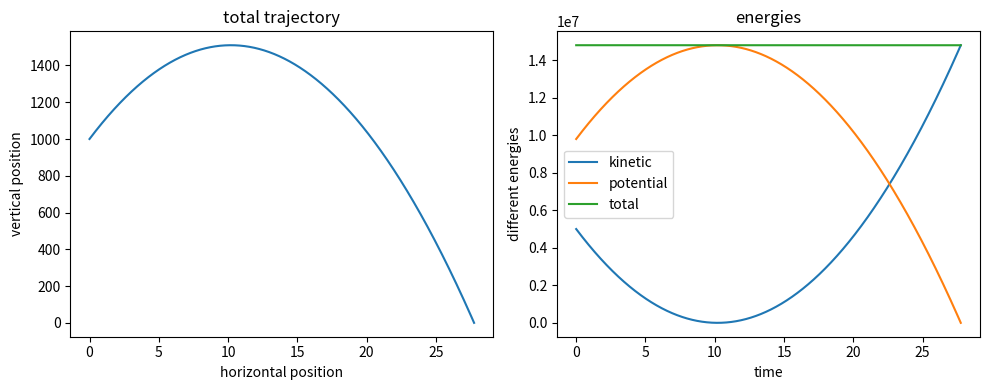
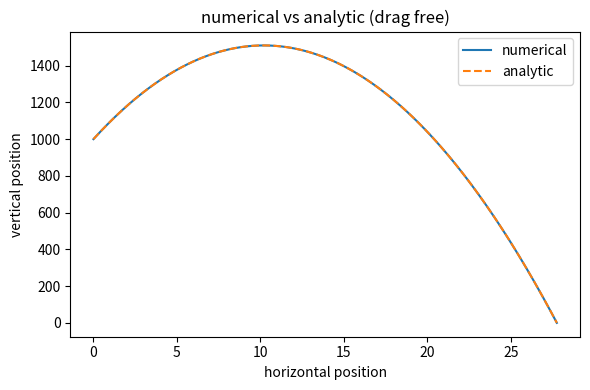

These figures' Python source, in order:
# Importing Packages
import math
import matplotlib.pyplot as plt


# Initial Conditions
v_x = 1
v_y = 100
# We changed the drag to 4 as asked here and ran the code again so did not write a function based on that again 
drag = 0
x_0 = 0
y_0 = 1000
# We changed the time_step to different numbers as asked here and ran the code again so did not write a function based on that again 
time_step = 0.001
t = 0
mass = 1000
g = 9.8

# Force Function
def calc_force(x_0, y_0, v_x, v_y, mass, drag):

    f_x = 0
    f_y = - mass * g

    speed = math.sqrt(v_x**2 + v_y**2)
    f_x = f_x - drag * speed * v_x
    f_y = f_y - drag * speed * v_y

    return f_x, f_y

# Velocity Function
def update_velocity(v_x, v_y, f_x, f_y, mass, time_step):

    a_x = f_x / mass
    a_y = f_y / mass

    new_v_x = v_x + a_x * time_step
    new_v_y = v_y + a_y * time_step

    return new_v_x, new_v_y

# Position Function
def update_position(x_0, y_0, v_x, v_y, time_step):

    new_x = x_0 + v_x * time_step
    new_y = y_0 + v_y * time_step

    return new_x, new_y


# Energy Function
def calc_energy(x_0, y_0, v_x, v_y, mass):

    Kinetic_energy = 0.5 * mass * (v_x**2 + v_y**2)
    Potential_energy = mass * g * y_0
    Total_energy = Kinetic_energy + Potential_energy

    return Kinetic_energy, Potential_energy, Total_energy

# Empty lists to save everything
times = []
x_all = []
y_all = []
v_x_all = []
v_y_all = []
KE_all = []
PE_all = []
total_all = []

# Until it reaches the ground the loop continues and starts from 1000 we set at initial variables
while y_0 > 0:

    times.append(t)
    x_all.append(x_0)
    y_all.append(y_0)
    v_x_all.append(v_x)
    v_y_all.append(v_y)

    Kinetic_energy, Potential_energy, Total_energy = calc_energy(x_0, y_0, v_x, v_y, mass)
    KE_all.append(Kinetic_energy)
    PE_all.append(Potential_energy)
    total_all.append(Total_energy)

    f_x, f_y = calc_force(x_0, y_0, v_x, v_y, mass, drag)

    v_x, v_y = update_velocity(v_x, v_y, f_x, f_y, mass, time_step)
    x_0, y_0 = update_position(x_0, y_0, v_x, v_y, time_step)

    t = t + time_step

# Run the simulation for a given dt and drag 
def run_simulation(v_x, v_y, x_0, y_0, mass, drag, time_step):

    t = 0
    times = []; x_all = []; y_all = []
    v_x_all = []; v_y_all = []
    KE_all = []; PE_all = []; total_all = []

    while y_0 > 0:
        times.append(t)
        x_all.append(x_0); y_all.append(y_0)
        v_x_all.append(v_x); v_y_all.append(v_y)

        Kinetic_energy, Potential_energy, Total_energy = calc_energy(x_0, y_0, v_x, v_y, mass)
        KE_all.append(Kinetic_energy)
        PE_all.append(Potential_energy)
        total_all.append(Total_energy)

        f_x, f_y = calc_force(x_0, y_0, v_x, v_y, mass, drag)
        v_x, v_y = update_velocity(v_x, v_y, f_x, f_y, mass, time_step)
        x_0, y_0 = update_position(x_0, y_0, v_x, v_y, time_step)
        t = t + time_step

    return times, x_all, y_all, v_x_all, v_y_all, KE_all, PE_all, total_all


def generate_plots():

        fig, (ax1, ax2) = plt.subplots(1, 2, figsize=(10, 4))

        ax1.plot(x_all, y_all)
        ax1.set_title("total trajectory")
        ax1.set_xlabel("horizontal position")
        ax1.set_ylabel("vertical position")


        ax2.plot(times, KE_all, label='kinetic')
        ax2.plot(times, PE_all, label='potential')
        ax2.plot(times, total_all, label='total')
        ax2.set_title("energies")
        ax2.set_xlabel("time")
        ax2.set_ylabel("different energies")
        ax2.legend()
        plt.tight_layout()
        plt.savefig("Trajectories and Energy.png")
        plt.show()


# Saving the data in a txt file
def write_trajectory_file(filename, times, x_all, y_all):

    output = open(filename, "w")
    output.write("time position_x position_y\n")
    for i in range(len(times)):
        output.write(f"{times[i]:.6f} {x_all[i]:.6f} {y_all[i]:.6f}\n")
    output.close()
    print("wrote " + filename)


# Analytic solution (no drag), for comparison
def analytic_trajectory(v_x0, v_y0, x0, y0, t_end, n=500):

    x_analytic = []
    y_analytic = []

    for i in range(n):
        t = t_end * i / (n - 1)
        x_analytic.append(x0 + v_x0 * t)
        y_analytic.append(y0 + v_y0 * t - 0.5 * g * t**2)

    return x_analytic, y_analytic


# Plot the numerical vs analytic trajectory
def generate_analytic_plot():

        x_analytic, y_analytic = analytic_trajectory(1, 100, 0, 1000, times[-1])

        plt.figure(figsize=(6, 4))
        plt.plot(x_all, y_all, label="numerical")
        plt.plot(x_analytic, y_analytic, "--", label="analytic")
        plt.title("numerical vs analytic (drag free)")
        plt.xlabel("horizontal position")
        plt.ylabel("vertical position")
        plt.legend()
        plt.tight_layout()
        plt.savefig("Analytical_vs_Numerical.png")
        plt.show()



generate_plots()
write_trajectory_file("data.txt", times, x_all, y_all)
generate_analytic_plot()
